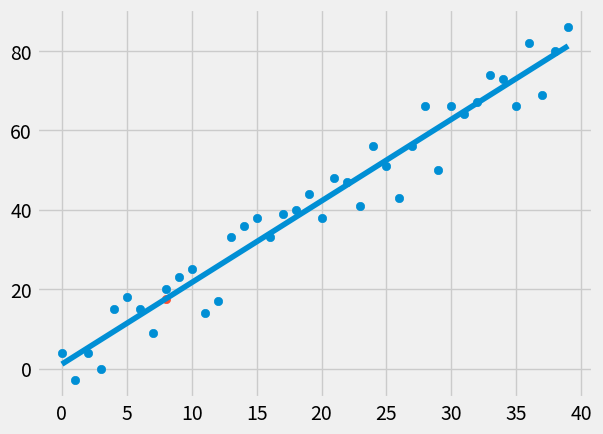

This figure's Python source:
import numpy as np
from statistics import mean
import matplotlib.pyplot as plt
from matplotlib import style
import random

style.use('fivethirtyeight')


def create_dataset(hm, variance, step=2, correlation=False):
    val = 1
    ys = []
    for i in range(hm):
        y = val + random.randrange(-variance, variance)
        ys.append(y)
        if correlation and correlation == 'pos':
            val += step
        elif correlation and correlation == 'neg':
            val -= step

    xs = [i for i in range(len(ys))]

    return np.array(xs, dtype=np.float64), np.array(ys, dtype=np.float64)


xs, ys = create_dataset(40, 10, 2, correlation='pos')


def best_fit_slope(xs, ys):
    m = ((mean(xs) * mean(ys)) - mean(xs * ys)) / ((mean(xs) ** 2) - mean(xs ** 2))
    return m


def best_fit_intercept(xs, ys):
    b = mean(ys) - best_fit_slope(xs, ys) * mean(xs)
    return b


def squared_error(ys_og, ys_line):
    #  distance between line of best fit and actual point squared
    return sum((ys_line - ys_og) ** 2)


def coefficient_determination(ys_og, ys_line):
    y_mean_line = [mean(ys_og) for y in ys_og]
    squared_error_reggr = squared_error(ys_og, ys_line)
    squared_error_y_mean = squared_error(ys_og, y_mean_line)
    return 1 - (squared_error_reggr / squared_error_y_mean)


m = best_fit_slope(xs, ys)
print(m)
b = best_fit_intercept(xs, ys)
print(b)

predict_x = 8
predict_y = m * predict_x + b
print(predict_y)

regression_line = [(m * x) + b for x in xs]
r_squared = coefficient_determination(ys, regression_line)
print(r_squared)
plt.scatter(xs, ys)
plt.scatter(predict_x, predict_y)
plt.plot(xs, regression_line)
plt.show()
